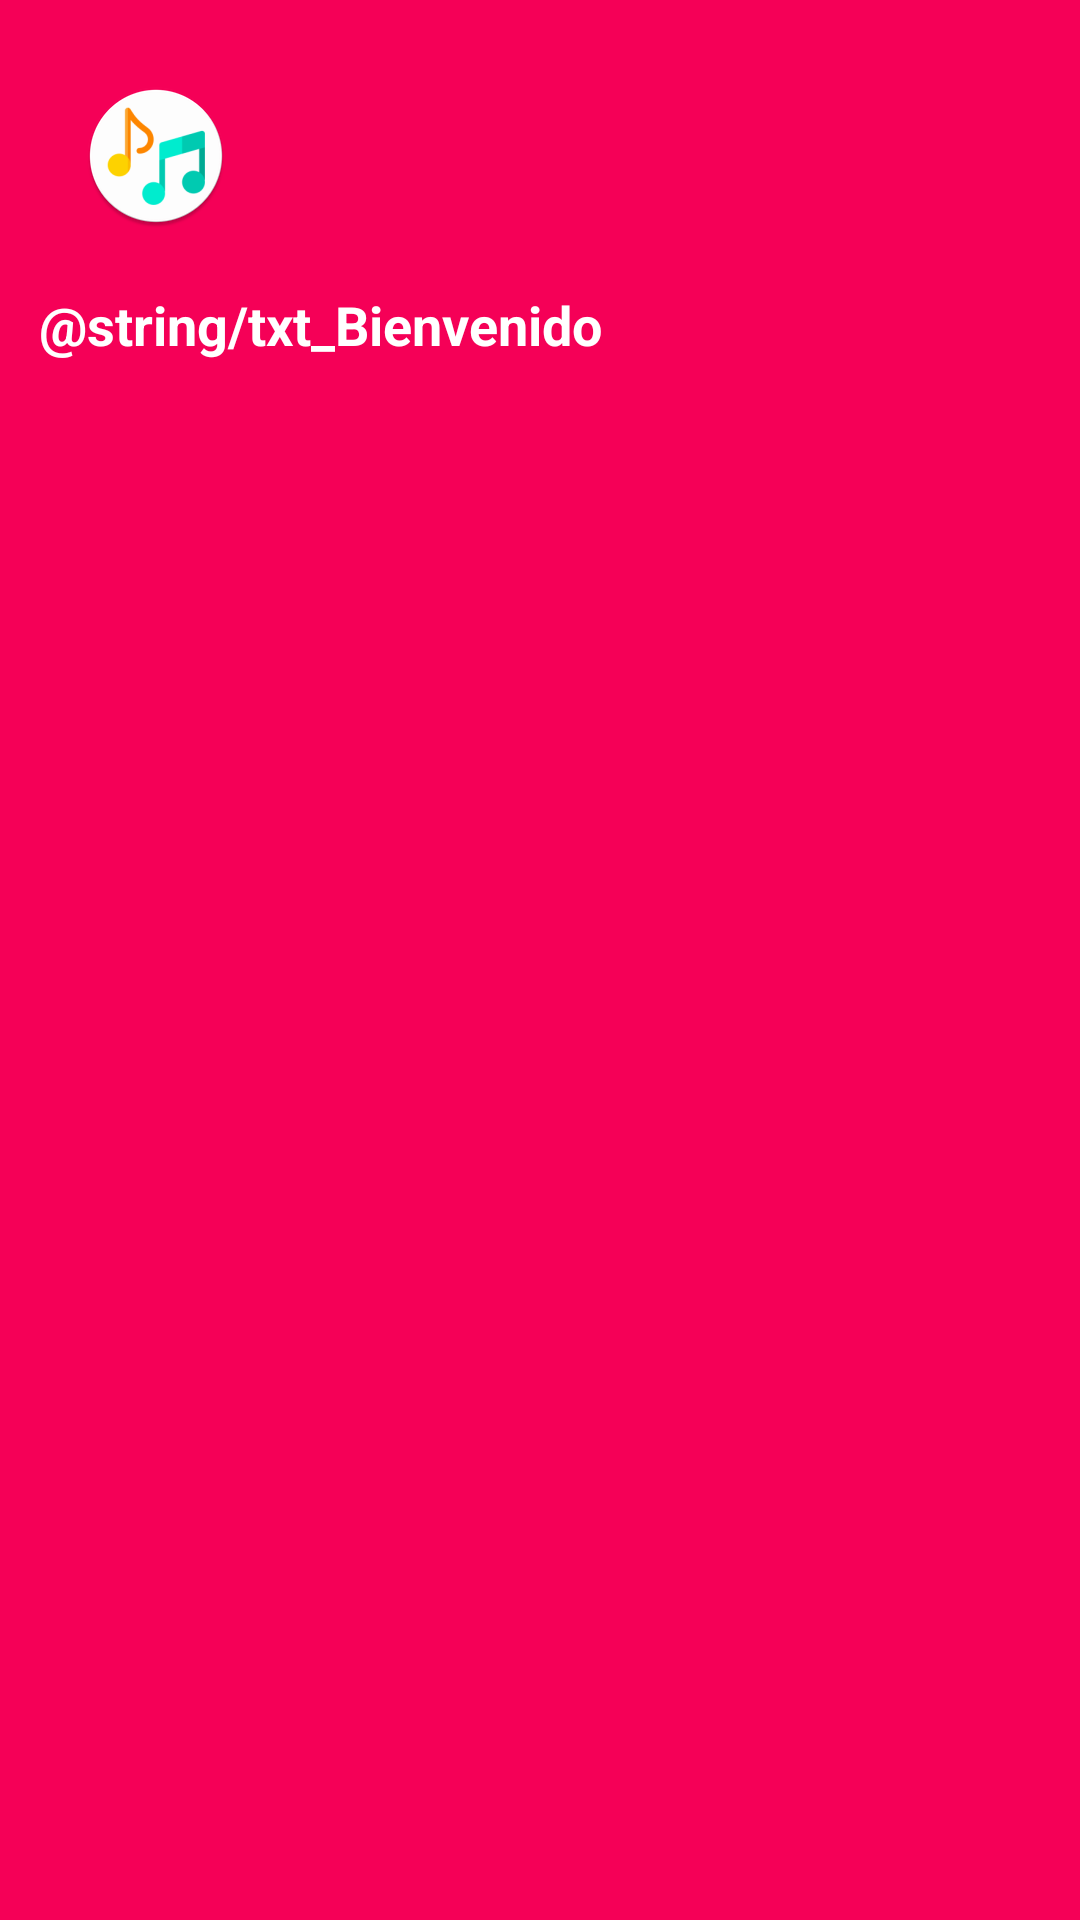

This screen was rendered from an Android layout file. Write that file and the resources it references.
<!-- AndroidManifest.xml: application theme splash_screen -->
<!-- res/layout/activity_encabezado_de_navegacion.xml -->
<?xml version="1.0" encoding="utf-8"?>
<LinearLayout xmlns:android="http://schemas.android.com/apk/res/android"
    android:layout_width="match_parent"
    android:layout_height="178dp"
    android:padding="13dp"
    android:background="@color/Rosa_Personalizado"
    android:orientation="vertical"
    android:layout_marginTop="70dp"
    >

    <ImageView
        android:layout_width="wrap_content"
        android:layout_height="wrap_content"
        android:padding="15dp"
        android:src="@mipmap/ic_reproductor_musica_round"
        android:contentDescription="@string/ic_aplicacion"
        />

    <TextView
        android:layout_width="match_parent"
        android:layout_height="wrap_content"
        android:paddingTop="5dp"
        android:text="@string/txt_Bienvenido"
        android:textStyle="bold"
        android:textSize="18sp"
        android:textColor="@color/white"
        android:contentDescription="@string/txt_Bienvenido"
        />

    
</LinearLayout>
<!-- resources referenced by this layout -->
<resources>
  <color name="Rosa_Personalizado">#F50057</color>
  <color name="white">#FFFFFFFF</color>
  <!-- mipmap ic_reproductor_musica_round: png bitmap (mipmap-hdpi, 4169 bytes) -->
  <style name="splash_screen" parent="Theme.MaterialComponents.Light.NoActionBar">
          <item name="android:windowBackground">@drawable/splash_screen</item>
      </style>
  <!-- drawable splash_screen (drawable) -->
  <?xml version="1.0" encoding="utf-8"?>
  <layer-list xmlns:android="http://schemas.android.com/apk/res/android">
      <item android:drawable="@color/white"/>
      <item android:drawable="@drawable/reproductor_musica_splash_screen" android:gravity="center"/>
  </layer-list>
</resources>
